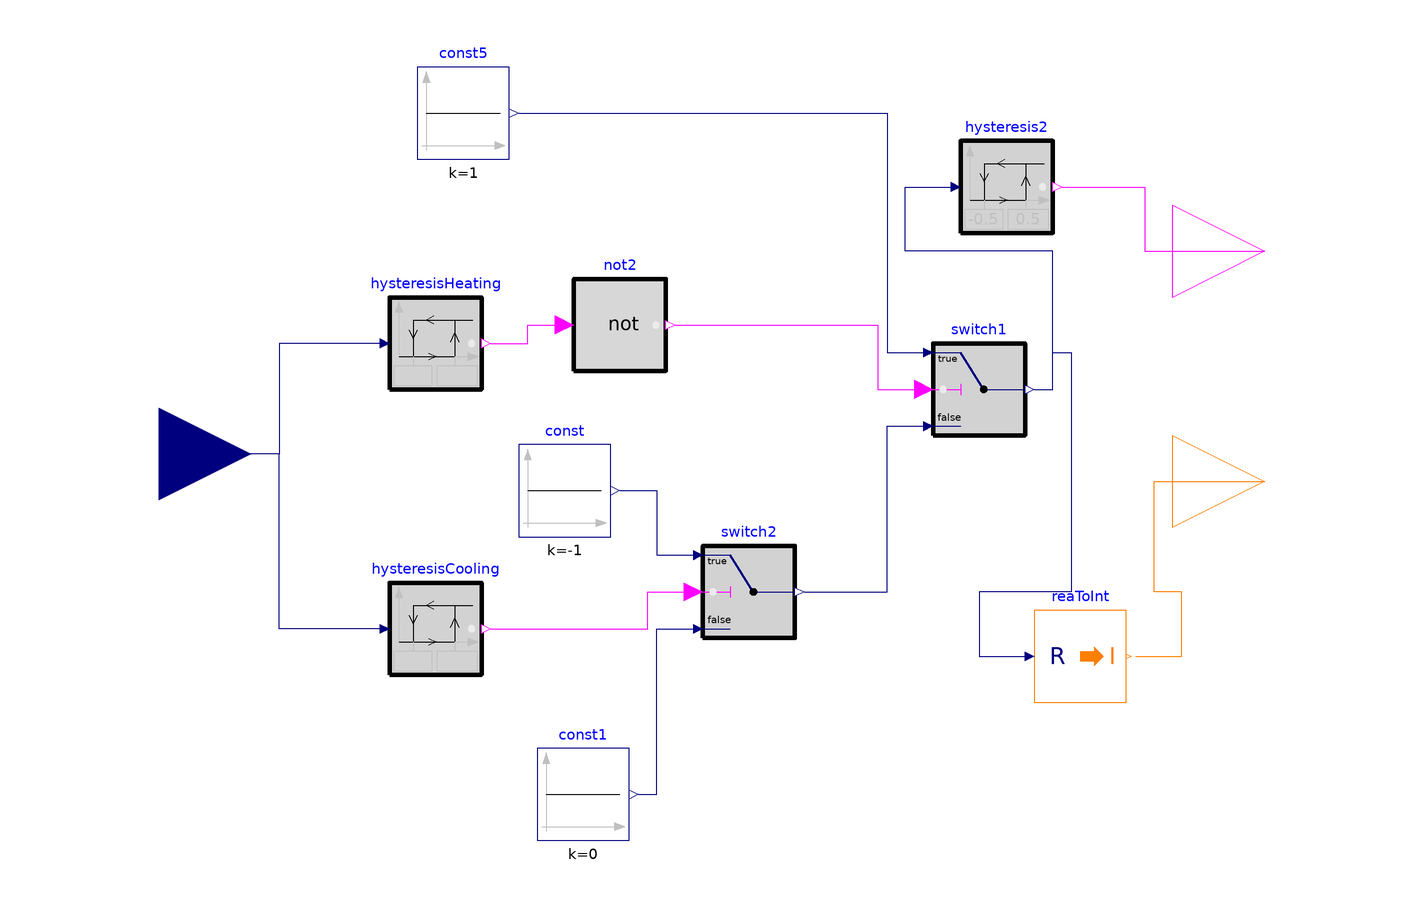

This picture is the connection diagram that the Modelica source below describes through its graphical annotations.

model HeatingCoolingControl
      parameter Real TCooSet(unit="K")=273.15+24
    "Zone cooling temperature setpoint";
        parameter Real THeaSet(unit="K")=273.15+20
    "Zone heating temperature setpoint";

      parameter Real zone_temp_setpoint_delta=0.5
    "Zone air setpoint hysteresis delta";
  Buildings.Controls.OBC.CDL.Reals.Hysteresis hysteresisHeating(uLow=THeaSet -
        zone_temp_setpoint_delta, uHigh=THeaSet + zone_temp_setpoint_delta)
    annotation (Placement(transformation(extent={{-70,14},{-50,34}})));
  Buildings.Controls.OBC.CDL.Reals.Hysteresis hysteresisCooling(uLow=TCooSet -
        zone_temp_setpoint_delta, uHigh=TCooSet + zone_temp_setpoint_delta)
    annotation (Placement(transformation(extent={{-70,-48},{-50,-28}})));
  Buildings.Controls.OBC.CDL.Reals.Sources.Constant const(k=-1)
    annotation (Placement(transformation(extent={{-42,-18},{-22,2}})));
  Buildings.Controls.OBC.CDL.Reals.Sources.Constant const1(k=0)
    annotation (Placement(transformation(extent={{-38,-84},{-18,-64}})));
  Buildings.Controls.OBC.CDL.Reals.Switch switch1
    annotation (Placement(transformation(extent={{48,4},{68,24}})));
  Buildings.Controls.OBC.CDL.Reals.Switch switch2
    annotation (Placement(transformation(extent={{-2,-40},{18,-20}})));
  Buildings.Controls.OBC.CDL.Reals.Hysteresis hysteresis2(
    uLow=-0.5,
    uHigh=0.5,
    pre_y_start=true)
    annotation (Placement(transformation(extent={{54,48},{74,68}})));
  Buildings.Controls.OBC.CDL.Interfaces.IntegerOutput Mode
    "-1 is cooling, 0 is deadband, 1 is heating" annotation (Placement(
        transformation(
        extent={{-20,-20},{20,20}},
        rotation=0,
        origin={120,-6})));
  Buildings.Controls.OBC.CDL.Interfaces.BooleanOutput ModeBoolean
    "true for heating; false for cooling; output the previous state if in deadband"
    annotation (Placement(transformation(
        extent={{-20,-20},{20,20}},
        rotation=0,
        origin={120,44})));
  Buildings.Controls.OBC.CDL.Interfaces.RealInput TZon(final quantity="ThermodynamicTemperature",
      final unit="K") "Measured room temperature" annotation (Placement(
        transformation(extent={{-140,-20},{-100,20}}), iconTransformation(
          extent={{-140,-20},{-100,20}})));
  Buildings.Controls.OBC.CDL.Reals.Sources.Constant const5(final k=1)
    annotation (Placement(transformation(extent={{-64,64},{-44,84}})));
  Buildings.Controls.OBC.CDL.Conversions.RealToInteger reaToInt
    annotation (Placement(transformation(extent={{70,-54},{90,-34}})));
  Buildings.Controls.OBC.CDL.Logical.Not not2
    annotation (Placement(transformation(extent={{-30,18},{-10,38}})));
equation
  connect(hysteresisCooling.y,switch2. u2) annotation (Line(points={{-48,-38},{
          -14,-38},{-14,-30},{-4,-30}},
                                    color={255,0,255}));
  connect(switch2.y,switch1. u3) annotation (Line(points={{20,-30},{38,-30},{38,
          6},{46,6}},   color={0,0,127}));
  connect(const.y,switch2. u1) annotation (Line(points={{-20,-8},{-12,-8},{-12,-22},
          {-4,-22}},color={0,0,127}));
  connect(const1.y,switch2. u3) annotation (Line(points={{-16,-74},{-12,-74},{-12,
          -38},{-4,-38}}, color={0,0,127}));
  connect(switch1.y,hysteresis2. u) annotation (Line(points={{70,14},{74,14},{74,
          44},{42,44},{42,58},{52,58}}, color={0,0,127}));
  connect(hysteresis2.y, ModeBoolean) annotation (Line(points={{76,58},{94,58},
          {94,44},{120,44}},color={255,0,255}));
  connect(hysteresisHeating.u, TZon) annotation (Line(points={{-72,24},{-94,24},
          {-94,0},{-120,0}}, color={0,0,127}));
  connect(hysteresisCooling.u, TZon) annotation (Line(points={{-72,-38},{-94,-38},
          {-94,0},{-120,0}}, color={0,0,127}));
  connect(const5.y, switch1.u1) annotation (Line(points={{-42,74},{38,74},{38,22},
          {46,22}}, color={0,0,127}));
  connect(switch1.y, reaToInt.u) annotation (Line(points={{70,14},{74,14},{74,22},
          {78,22},{78,-30},{58,-30},{58,-44},{68,-44}}, color={0,0,127}));
  connect(reaToInt.y, Mode) annotation (Line(points={{92,-44},{102,-44},{102,-30},
          {96,-30},{96,-6},{120,-6}}, color={255,127,0}));
  connect(hysteresisHeating.y, not2.u) annotation (Line(points={{-48,24},{-40,
          24},{-40,28},{-32,28}},
                              color={255,0,255}));
  connect(not2.y, switch1.u2) annotation (Line(points={{-8,28},{36,28},{36,14},{
          46,14}}, color={255,0,255}));
  annotation (Icon(coordinateSystem(preserveAspectRatio=false)), Diagram(
        coordinateSystem(preserveAspectRatio=false)));
end HeatingCoolingControl;